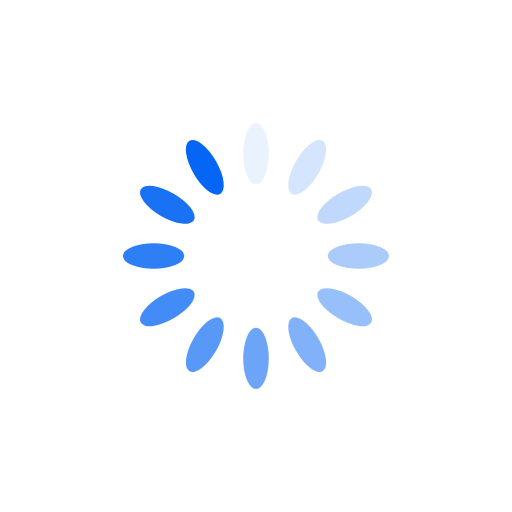
t = 0.00 s
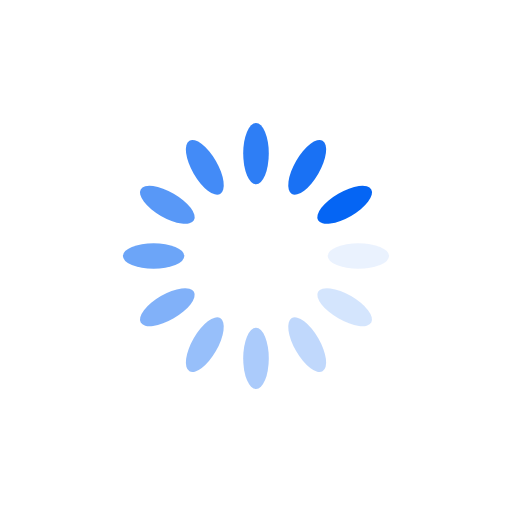
t = 0.25 s
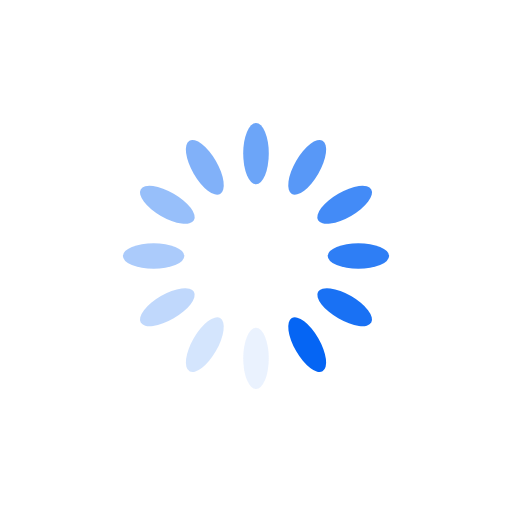
t = 0.50 s
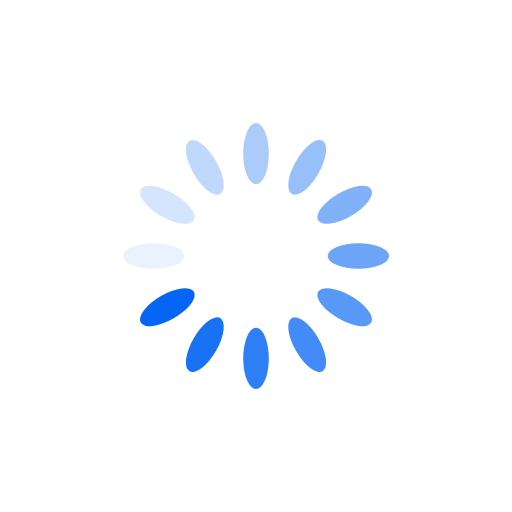
t = 0.75 s

The animated SVG that drew these frames (rendered in a browser with its animation timeline set to each time). Animation: 12 SMIL elements (animate=12); one cycle of 1.00 s, repeats indefinitely.

<?xml version="1.0" encoding="utf-8"?>
<svg xmlns="http://www.w3.org/2000/svg" xmlns:xlink="http://www.w3.org/1999/xlink" style="margin: auto; background: none; display: block; shape-rendering: auto;" width="100px" height="100px" viewBox="0 0 100 100" preserveAspectRatio="xMidYMid">
<g transform="rotate(0 50 50)">
  <rect x="47.5" y="24" rx="2.5" ry="6" width="5" height="12" fill="#0565f4">
    <animate attributeName="opacity" values="1;0" keyTimes="0;1" dur="1s" begin="-0.9166666666666666s" repeatCount="indefinite"></animate>
  </rect>
</g><g transform="rotate(30 50 50)">
  <rect x="47.5" y="24" rx="2.5" ry="6" width="5" height="12" fill="#0565f4">
    <animate attributeName="opacity" values="1;0" keyTimes="0;1" dur="1s" begin="-0.8333333333333334s" repeatCount="indefinite"></animate>
  </rect>
</g><g transform="rotate(60 50 50)">
  <rect x="47.5" y="24" rx="2.5" ry="6" width="5" height="12" fill="#0565f4">
    <animate attributeName="opacity" values="1;0" keyTimes="0;1" dur="1s" begin="-0.75s" repeatCount="indefinite"></animate>
  </rect>
</g><g transform="rotate(90 50 50)">
  <rect x="47.5" y="24" rx="2.5" ry="6" width="5" height="12" fill="#0565f4">
    <animate attributeName="opacity" values="1;0" keyTimes="0;1" dur="1s" begin="-0.6666666666666666s" repeatCount="indefinite"></animate>
  </rect>
</g><g transform="rotate(120 50 50)">
  <rect x="47.5" y="24" rx="2.5" ry="6" width="5" height="12" fill="#0565f4">
    <animate attributeName="opacity" values="1;0" keyTimes="0;1" dur="1s" begin="-0.5833333333333334s" repeatCount="indefinite"></animate>
  </rect>
</g><g transform="rotate(150 50 50)">
  <rect x="47.5" y="24" rx="2.5" ry="6" width="5" height="12" fill="#0565f4">
    <animate attributeName="opacity" values="1;0" keyTimes="0;1" dur="1s" begin="-0.5s" repeatCount="indefinite"></animate>
  </rect>
</g><g transform="rotate(180 50 50)">
  <rect x="47.5" y="24" rx="2.5" ry="6" width="5" height="12" fill="#0565f4">
    <animate attributeName="opacity" values="1;0" keyTimes="0;1" dur="1s" begin="-0.4166666666666667s" repeatCount="indefinite"></animate>
  </rect>
</g><g transform="rotate(210 50 50)">
  <rect x="47.5" y="24" rx="2.5" ry="6" width="5" height="12" fill="#0565f4">
    <animate attributeName="opacity" values="1;0" keyTimes="0;1" dur="1s" begin="-0.3333333333333333s" repeatCount="indefinite"></animate>
  </rect>
</g><g transform="rotate(240 50 50)">
  <rect x="47.5" y="24" rx="2.5" ry="6" width="5" height="12" fill="#0565f4">
    <animate attributeName="opacity" values="1;0" keyTimes="0;1" dur="1s" begin="-0.25s" repeatCount="indefinite"></animate>
  </rect>
</g><g transform="rotate(270 50 50)">
  <rect x="47.5" y="24" rx="2.5" ry="6" width="5" height="12" fill="#0565f4">
    <animate attributeName="opacity" values="1;0" keyTimes="0;1" dur="1s" begin="-0.16666666666666666s" repeatCount="indefinite"></animate>
  </rect>
</g><g transform="rotate(300 50 50)">
  <rect x="47.5" y="24" rx="2.5" ry="6" width="5" height="12" fill="#0565f4">
    <animate attributeName="opacity" values="1;0" keyTimes="0;1" dur="1s" begin="-0.08333333333333333s" repeatCount="indefinite"></animate>
  </rect>
</g><g transform="rotate(330 50 50)">
  <rect x="47.5" y="24" rx="2.5" ry="6" width="5" height="12" fill="#0565f4">
    <animate attributeName="opacity" values="1;0" keyTimes="0;1" dur="1s" begin="0s" repeatCount="indefinite"></animate>
  </rect>
</g>
<!-- [ldio] generated by https://loading.io/ --></svg>
